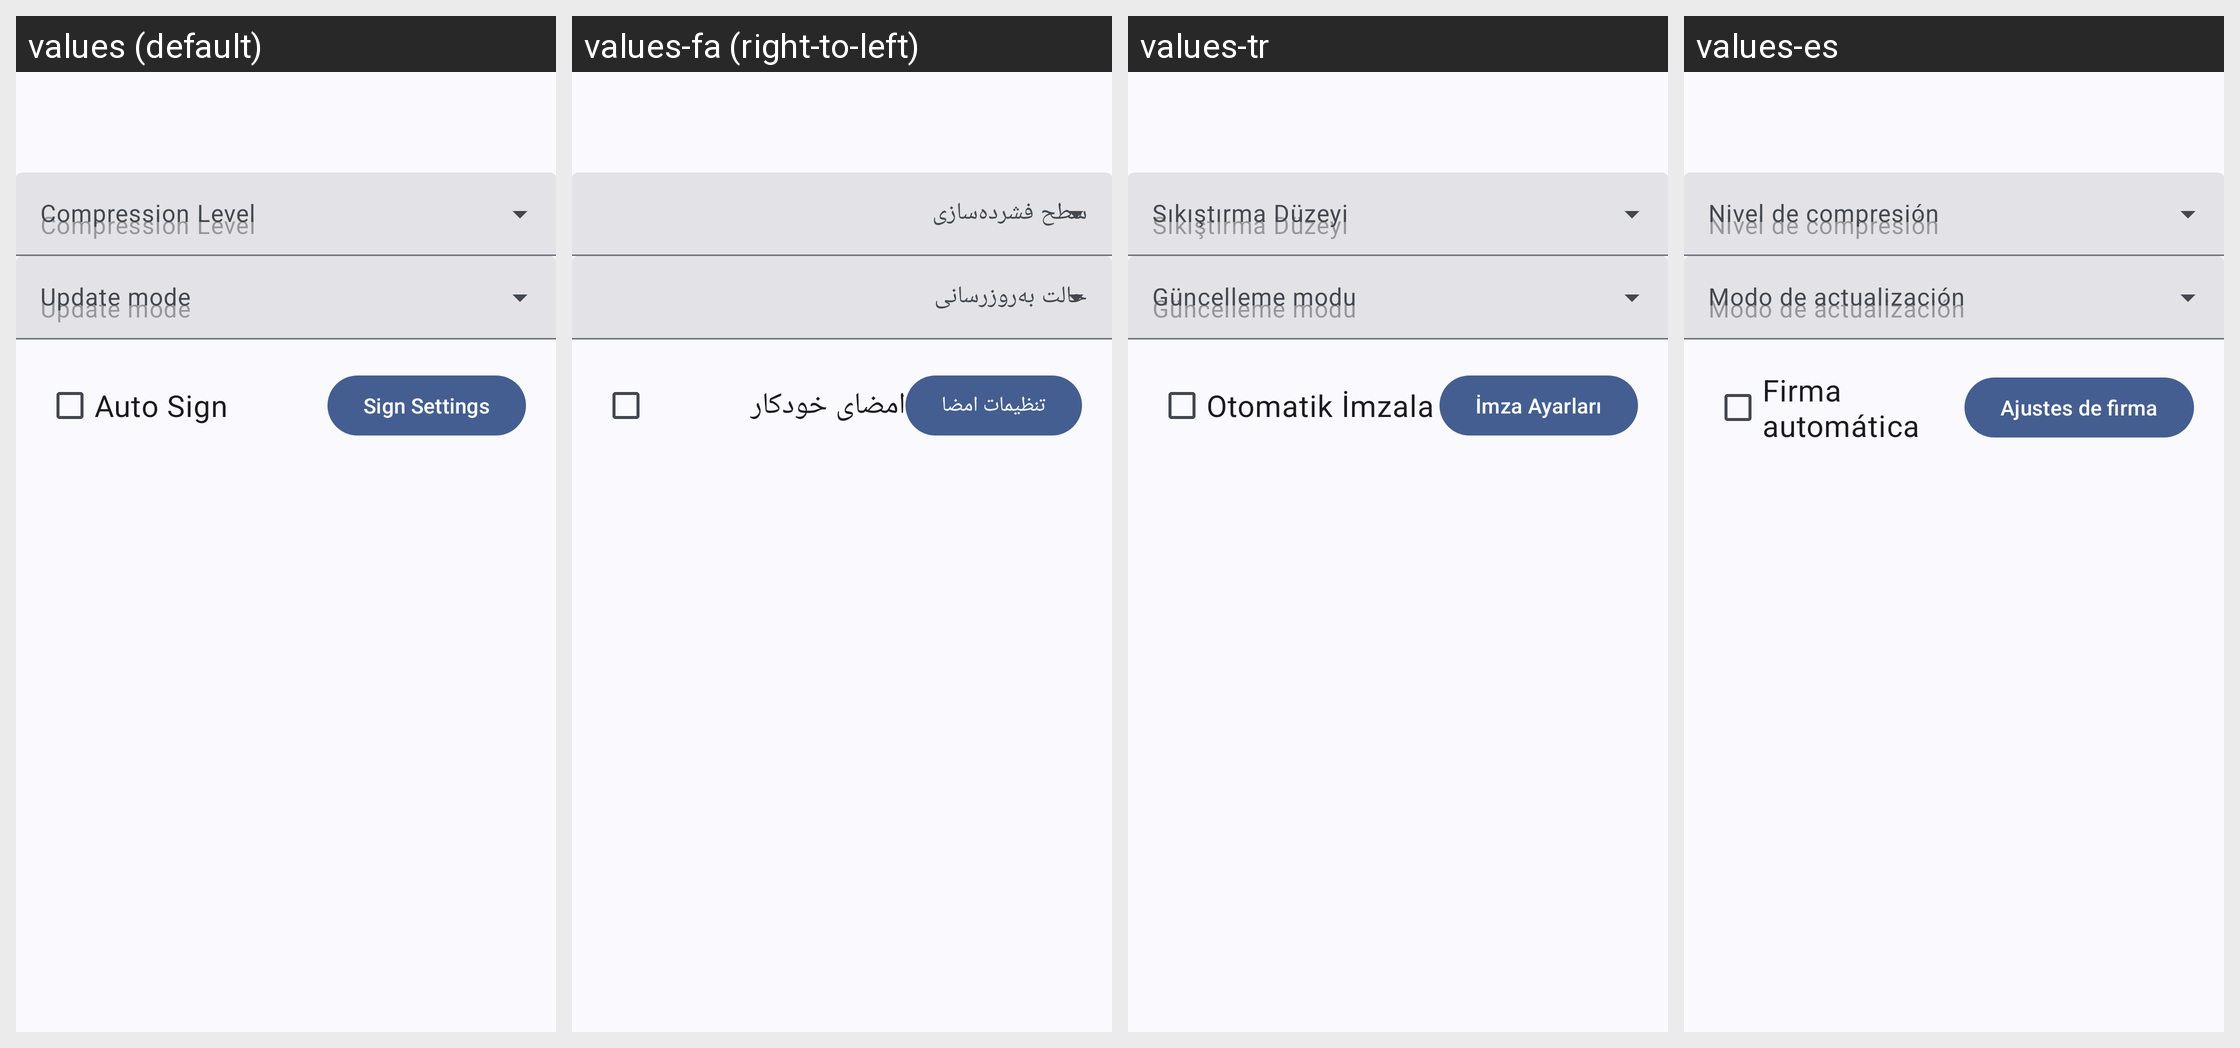

For this localized Android screen grid, give each drawn string resource with its value in every locale shown.
Android screen res/layout/dialog_add_to_zip.xml rendered under 4 locales, left to right: values (default), values-fa (right-to-left), values-tr, values-es. Device: Nexus 5 (rendered at 1080×1920; each locale shown at half size, 540×960, under a caption strip naming it); theme Theme.MyApp.System.
Other locales in the repository, not shown: values-ar, values-de, values-fr, values-hi, values-in, values-it, values-ja, values-ko, values-pt, values-ru, values-th, values-vi, values-zh-rCN.
Strings drawn on this screen, with the default value and each locale's value (text and hints the layout hard-codes, and strings that could not be matched under every locale, appear in the picture but are not listed):

compression_level
  values: Compression Level
  values-fa: سطح فشرده‌سازی
  values-tr: Sıkıştırma Düzeyi
  values-es: Nivel de compresión

update_mode
  values: Update mode
  values-fa: حالت به‌روزرسانی
  values-tr: Güncelleme modu
  values-es: Modo de actualización

auto_sign
  values: Auto Sign
  values-fa: امضای خودکار
  values-tr: Otomatik İmzala
  values-es: Firma automática

sign_set
  values: Sign Settings
  values-fa: تنظیمات امضا
  values-tr: İmza Ayarları
  values-es: Ajustes de firma
